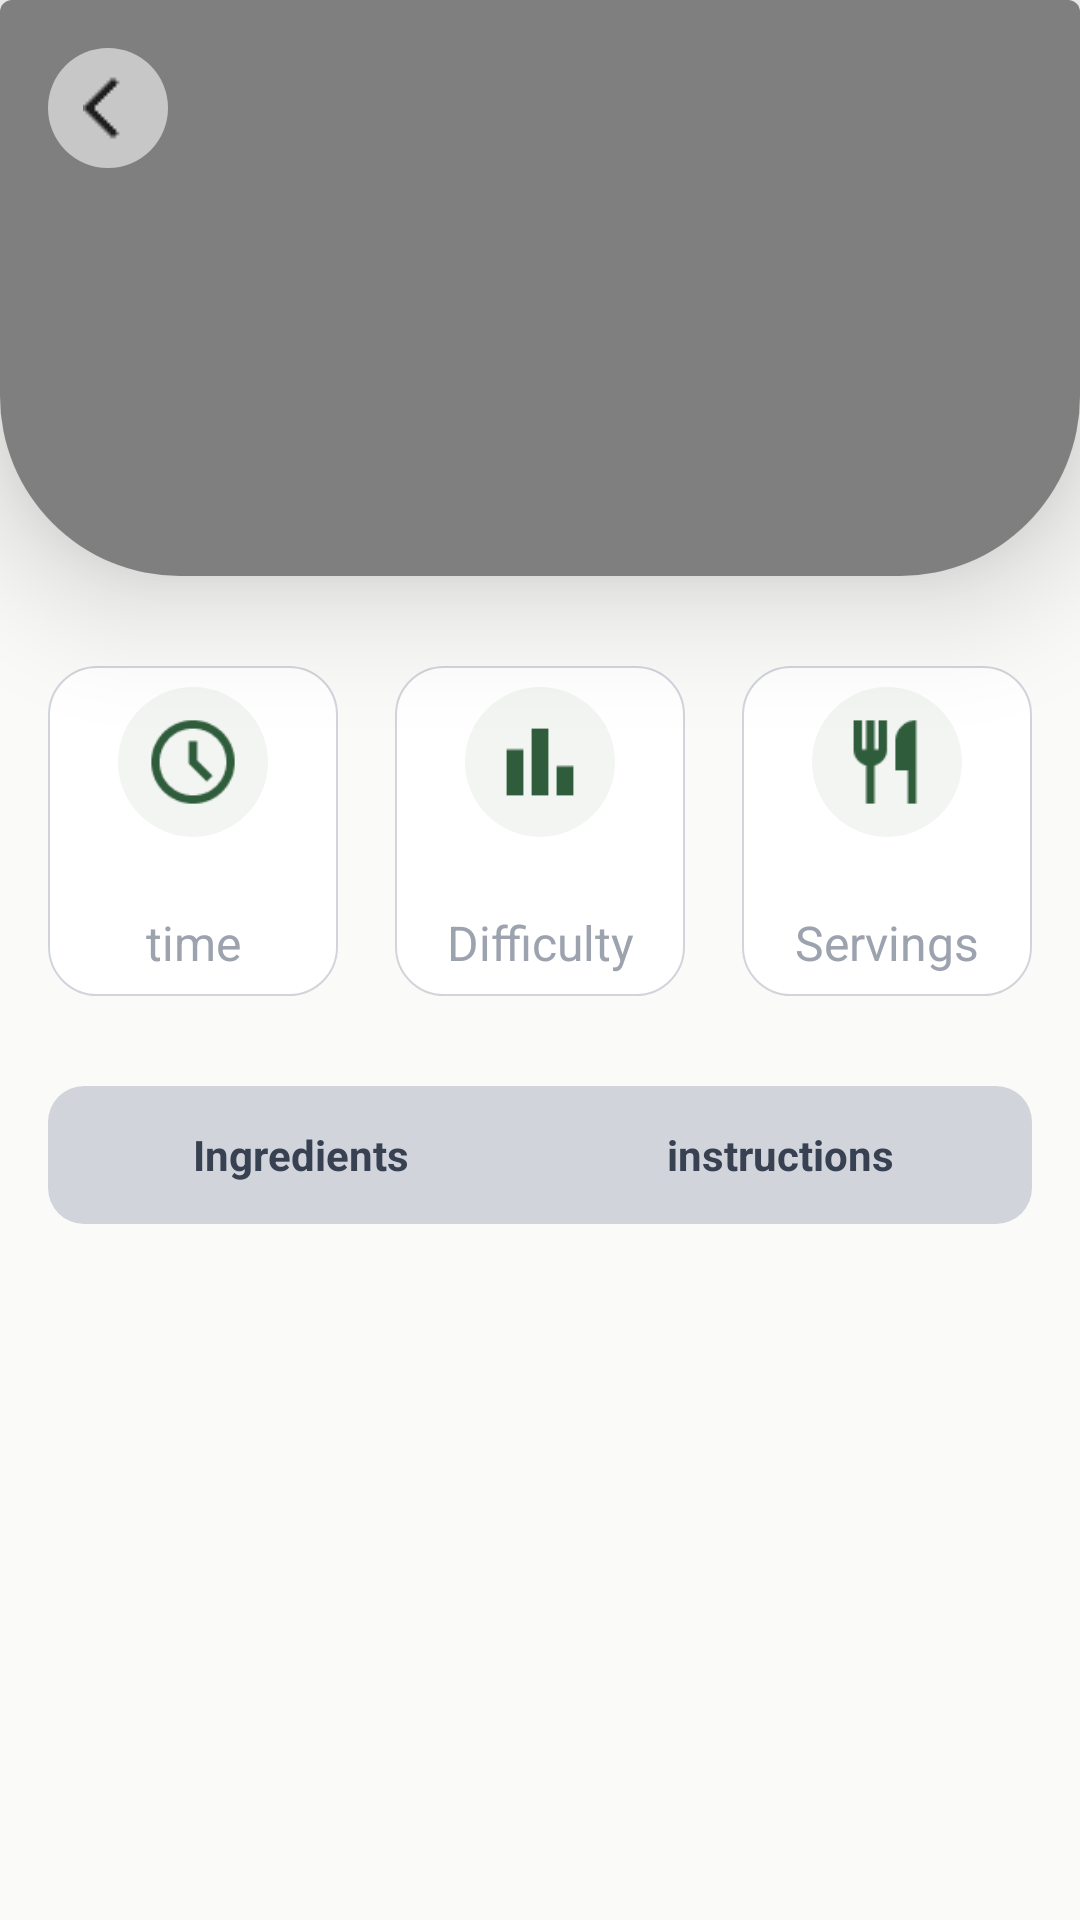

The Android layout XML behind this screen, and the referenced resources:
<!-- AndroidManifest.xml: application theme Theme.Zest -->
<!-- res/layout/fragment_recipe_detail.xml -->
<?xml version="1.0" encoding="utf-8"?>
<androidx.constraintlayout.widget.ConstraintLayout
    xmlns:android="http://schemas.android.com/apk/res/android"
    xmlns:app="http://schemas.android.com/apk/res-auto"
    xmlns:tools="http://schemas.android.com/tools"
    android:background="@color/app_background"
    android:layout_width="match_parent"
    android:layout_height="match_parent">
    <com.google.android.material.card.MaterialCardView
        android:id="@+id/cardSection"
        android:layout_width="0dp"
        android:layout_height="0dp"
        app:layout_constraintTop_toTopOf="parent"
        app:layout_constraintStart_toStartOf="parent"
        app:layout_constraintEnd_toEndOf="parent"
        app:layout_constraintHeight_percent="0.3"
        app:cardElevation="25dp"
        app:cardPreventCornerOverlap="false"
        app:cardUseCompatPadding="false"
        android:clipToOutline="true"
        app:shapeAppearanceOverlay="@style/TopImageShape"
        tools:targetApi="31">

        <com.google.android.material.imageview.ShapeableImageView
            android:id="@+id/detailImage"
            android:layout_width="match_parent"
            android:layout_height="match_parent"
            android:scaleType="centerCrop" />

        <View
            android:layout_width="match_parent"
            android:layout_height="match_parent"
            android:background="@color/black_transparent" />

        <ImageButton
            android:id="@+id/backButton"
            android:layout_width="40dp"
            android:layout_height="40dp"
            android:layout_margin="16dp"
            android:background="@drawable/circle_white"
            android:importantForAccessibility="no"
            android:src="@drawable/arrow_back"
            android:paddingStart="7dp"
            tools:ignore="RtlSymmetry" />

        <LinearLayout
            android:layout_width="match_parent"
            android:layout_height="wrap_content"
            android:orientation="vertical"
            android:layout_gravity="bottom"
            android:padding="30dp">
            <TextView
                android:id="@+id/detailTitle"
                android:layout_width="match_parent"
                android:layout_height="wrap_content"
                android:textSize="28sp"
                android:textStyle="bold"
                android:textColor="@color/white"/>

            <TextView
                android:id="@+id/detailCreator"
                android:layout_width="match_parent"
                android:layout_height="wrap_content"
                android:layout_marginTop="4dp"
                android:textSize="20sp"
                android:textColor="@color/white" />
        </LinearLayout>
    </com.google.android.material.card.MaterialCardView>

    <LinearLayout
        android:layout_width="0dp"
        android:layout_height="0dp"
        app:layout_constraintTop_toBottomOf="@id/cardSection"
        app:layout_constraintBottom_toBottomOf="parent"
        app:layout_constraintStart_toStartOf="parent"
        app:layout_constraintEnd_toEndOf="parent"
        android:orientation="vertical">
        <LinearLayout
            android:id="@+id/detailsContainer"
            android:layout_width="match_parent"
            android:layout_height="110dp"
            android:baselineAligned="false"
            android:orientation="horizontal"
            android:layout_marginVertical="30dp"
            android:layout_marginHorizontal="16dp">
            <LinearLayout
                android:layout_width="0dp"
                android:layout_weight="1"
                android:layout_height="match_parent"
                android:gravity="center"
                android:orientation="vertical"
                android:background="@drawable/outlined_circle">
                <ImageView
                    android:layout_width="50dp"
                    android:layout_height="50dp"
                    android:importantForAccessibility="no"
                    android:padding="5dp"
                    android:src="@drawable/time"
                    android:background="@drawable/circle_green"
                    android:backgroundTint="@color/green_very_transparent"
                    app:tint="@color/app_green"/>

                <TextView
                    android:id="@+id/detailsTime"
                    android:layout_width="match_parent"
                    android:layout_height="wrap_content"
                    android:gravity="center"
                    android:textStyle="bold"
                    android:textSize="18sp"
                    android:textColor="@color/dark_grey"/>

                <TextView
                    android:id="@+id/detailsTimeTitle"
                    android:layout_width="match_parent"
                    android:layout_height="wrap_content"
                    android:gravity="center"
                    android:text="@string/time_short_title"
                    android:textSize="16sp"
                    android:textColor="@color/medium_grey"/>
            </LinearLayout>

            <LinearLayout
                android:layout_width="0dp"
                android:layout_weight="1"
                android:layout_height="match_parent"
                android:gravity="center"
                android:orientation="vertical"
                android:layout_marginHorizontal="19dp"
                android:background="@drawable/outlined_circle">
                <ImageView
                    android:importantForAccessibility="no"
                    android:src="@drawable/difficulty"
                    android:layout_width="50dp"
                    android:layout_height="50dp"
                    android:padding="5dp"
                    android:background="@drawable/circle_green"
                    android:backgroundTint="@color/green_very_transparent"
                    app:tint="@color/app_green"/>

                <TextView
                    android:id="@+id/detailsDifficulty"
                    android:layout_width="match_parent"
                    android:layout_height="wrap_content"
                    android:gravity="center"
                    android:textStyle="bold"
                    android:textSize="18sp"
                    android:textColor="@color/dark_grey"/>

                <TextView
                    android:id="@+id/detailsDifficultyTitle"
                    android:layout_width="match_parent"
                    android:layout_height="wrap_content"
                    android:gravity="center"
                    android:text="@string/difficulty_title"
                    android:textSize="16sp"
                    android:textColor="@color/medium_grey"/>
            </LinearLayout>

            <LinearLayout
                android:layout_width="0dp"
                android:layout_weight="1"
                android:layout_height="match_parent"
                android:gravity="center"
                android:orientation="vertical"
                android:background="@drawable/outlined_circle">
                <ImageView
                    android:importantForAccessibility="no"
                    android:src="@drawable/servings"
                    android:layout_width="50dp"
                    android:layout_height="50dp"
                    android:padding="5dp"
                    android:background="@drawable/circle_green"
                    android:backgroundTint="@color/green_very_transparent"
                    app:tint="@color/app_green"/>

                <TextView
                    android:id="@+id/detailsServings"
                    android:layout_width="match_parent"
                    android:layout_height="wrap_content"
                    android:gravity="center"
                    android:textStyle="bold"
                    android:textSize="18sp"
                    android:textColor="@color/dark_grey"/>

                <TextView
                    android:id="@+id/detailsServingsTitle"
                    android:layout_width="match_parent"
                    android:layout_height="wrap_content"
                    android:gravity="center"
                    android:text="@string/servings_title"
                    android:textSize="16sp"
                    android:textColor="@color/medium_grey"/>
            </LinearLayout>
        </LinearLayout>

        <LinearLayout
            android:id="@+id/tabContainer"
            android:layout_width="match_parent"
            android:layout_height="46dp"
            android:orientation="horizontal"
            android:layout_marginHorizontal="16dp"
            android:background="@drawable/tab_bg"
            android:padding="4dp">
            <TextView
                android:id="@+id/tabIngredients"
                android:layout_width="0dp"
                android:layout_weight="1"
                android:layout_height="match_parent"
                android:gravity="center"
                android:text="@string/ingredients_title"
                android:textStyle="bold"
                android:textSize="14sp"
                android:textColor="@color/tab_text_selector"
                android:background="@drawable/tab_selector"/>

            <TextView
                android:id="@+id/tabInstructions"
                android:layout_width="0dp"
                android:layout_weight="1"
                android:layout_height="match_parent"
                android:gravity="center"
                android:text="@string/instructions_title"
                android:textStyle="bold"
                android:textSize="14sp"
                android:textColor="@color/tab_text_selector"
                android:background="@drawable/tab_selector"/>
        </LinearLayout>

        <androidx.core.widget.NestedScrollView
            android:layout_width="match_parent"
            android:layout_height="0dp"
            android:layout_weight="1"
            android:paddingHorizontal="20dp"
            android:paddingTop="16dp"
            android:paddingBottom="24dp"
            android:scrollbarSize="0dp">
            <LinearLayout
                android:layout_width="match_parent"
                android:layout_height="wrap_content"
                android:orientation="vertical">
                <androidx.recyclerview.widget.RecyclerView
                    android:id="@+id/ingredientsRecycler"
                    android:layout_width="match_parent"
                    android:layout_height="wrap_content"
                    android:nestedScrollingEnabled="false" />

                <androidx.recyclerview.widget.RecyclerView
                    android:id="@+id/stepsRecycler"
                    android:layout_width="match_parent"
                    android:layout_height="wrap_content"
                    android:nestedScrollingEnabled="false"
                    android:visibility="gone" />
            </LinearLayout>
        </androidx.core.widget.NestedScrollView>
    </LinearLayout>
</androidx.constraintlayout.widget.ConstraintLayout>
<!-- resources referenced by this layout -->
<resources>
  <color name="app_background">#FAFAF9</color>
  <color name="app_green">#2F5D3B</color>
  <color name="black_transparent">#80000000</color>
  <color name="dark_grey">#374151</color>
  <color name="green_very_transparent">#1041644A</color>
  <color name="medium_grey">#9CA3AF</color>
  <color name="white">#FFFFFFFF</color>
  <!-- drawable arrow_back: png bitmap (drawable, 253 bytes) -->
  <!-- drawable circle_green (drawable) -->
  <shape xmlns:android="http://schemas.android.com/apk/res/android"
      android:shape="oval">
      <solid android:color="@color/app_green" />
  </shape>
  <!-- drawable circle_white (drawable) -->
  <shape xmlns:android="http://schemas.android.com/apk/res/android"
      android:shape="oval">
      <solid android:color="@color/white_semi_transparent"/>
  </shape>
  <!-- drawable difficulty: png bitmap (drawable, 276 bytes) -->
  <!-- drawable outlined_circle (drawable) -->
  <shape xmlns:android="http://schemas.android.com/apk/res/android">
      <solid android:color="@android:color/white"/>
  
      <stroke
          android:width="0.5dp"
          android:color="@color/light_grey"/>
  
      <corners android:radius="16dp"/>
  </shape>
  <!-- drawable servings: png bitmap (drawable, 616 bytes) -->
  <!-- drawable tab_bg (drawable) -->
  <shape xmlns:android="http://schemas.android.com/apk/res/android">
      <solid android:color="@color/light_grey"/>
  
      <corners android:radius="12dp"/>
  </shape>
  <!-- drawable tab_selector (drawable) -->
  <selector xmlns:android="http://schemas.android.com/apk/res/android">
      <item android:state_selected="true">
          <shape>
              <solid android:color="@color/white"/>
              <corners android:radius="8dp"/>
          </shape>
      </item>
  
      <item>
          <shape>
              <solid android:color="@color/light_grey"/>
              <corners android:radius="8dp"/>
          </shape>
      </item>
  </selector>
  <!-- drawable time: png bitmap (drawable, 1545 bytes) -->
  <string name="difficulty_title">Difficulty</string>
  <string name="ingredients_title">Ingredients</string>
  <string name="instructions_title">instructions</string>
  
      //profile fragment
  <string name="servings_title">Servings</string>
  <string name="time_short_title">time</string>
  <style name="TopImageShape">
          <item name="cornerSizeBottomLeft">60dp</item>
          <item name="cornerSizeBottomRight">60dp</item>
      </style>
  <style name="Theme.Zest" parent="Theme.MaterialComponents.DayNight.NoActionBar">
          <item name="colorPrimary">@color/app_green</item>
      </style>
  <color name="white_semi_transparent">#90FFFFFF</color>
  <color name="light_grey">#D1D5DB</color>
</resources>
